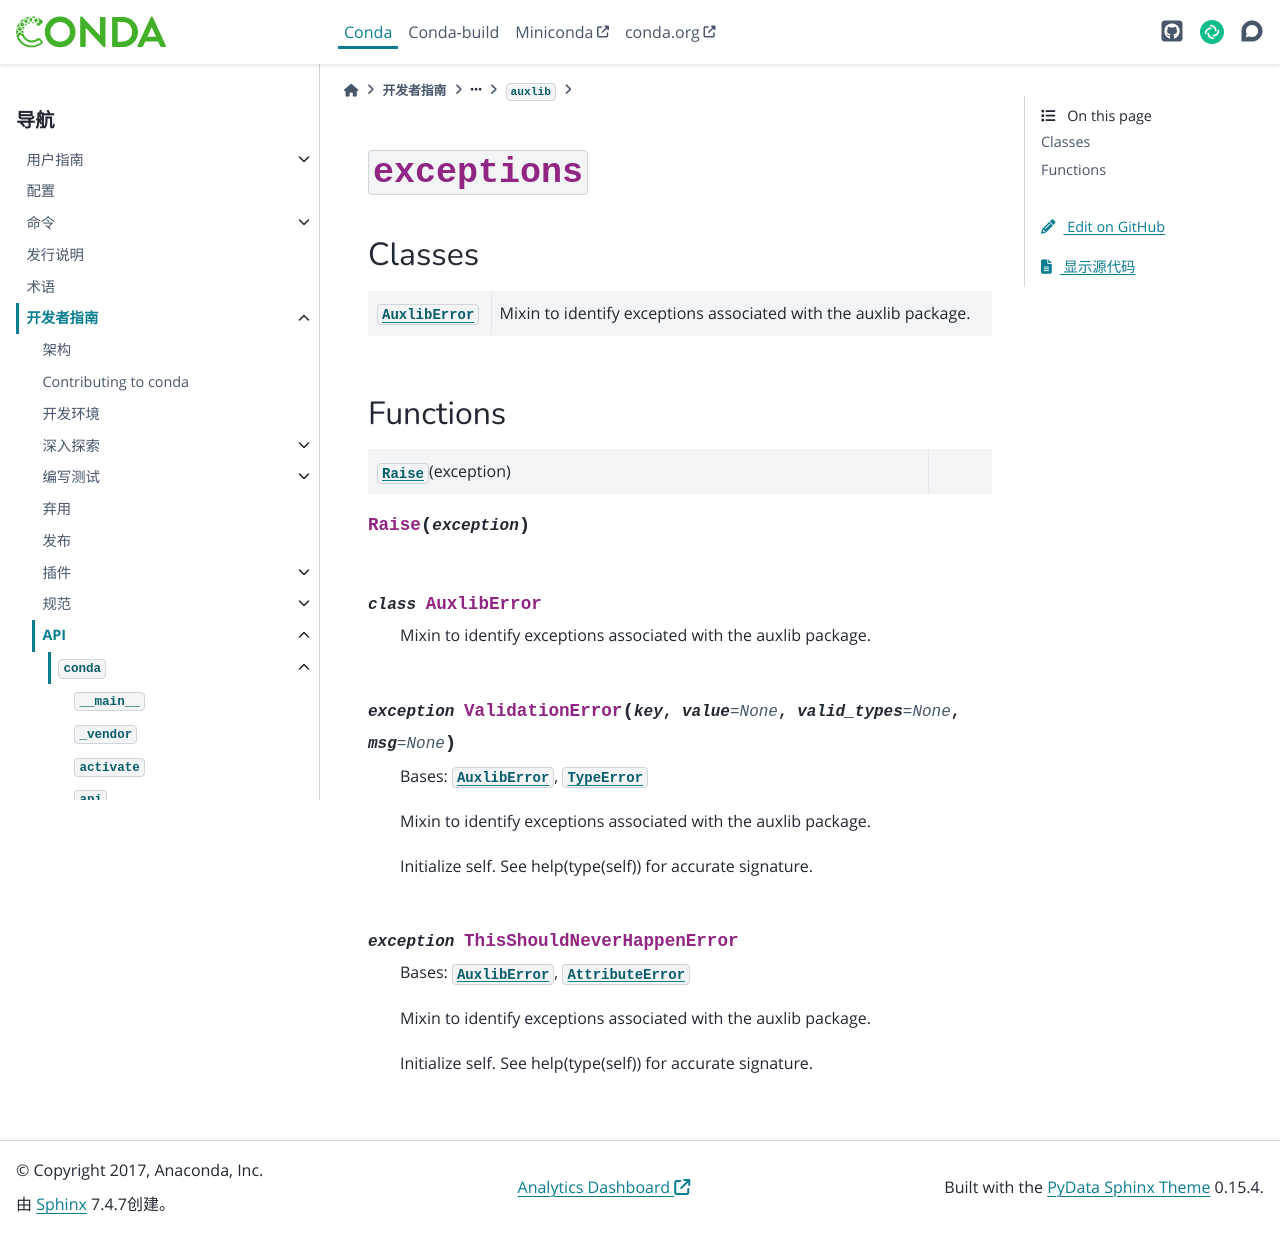

repository: hellowac/conda-zh-cn · page: dev-guide/api/conda/auxlib/exceptions/index.html · generator: sphinx

:py:mod:`exceptions`
====================

.. py:module:: conda.auxlib.exceptions


Classes
-------

.. autoapisummary::

   conda.auxlib.exceptions.AuxlibError



Functions
---------

.. autoapisummary::

   conda.auxlib.exceptions.Raise



.. py:function:: Raise(exception)


.. py:class:: AuxlibError


   Mixin to identify exceptions associated with the auxlib package.


.. py:exception:: ValidationError(key, value=None, valid_types=None, msg=None)


   Bases: :py:obj:`AuxlibError`, :py:obj:`TypeError`

   Mixin to identify exceptions associated with the auxlib package.

   Initialize self.  See help(type(self)) for accurate signature.


.. py:exception:: ThisShouldNeverHappenError


   Bases: :py:obj:`AuxlibError`, :py:obj:`AttributeError`

   Mixin to identify exceptions associated with the auxlib package.

   Initialize self.  See help(type(self)) for accurate signature.
